Dataset: bwcracks (GitHub, seoho926/art-forgery-craquelure). Classes: Dutch, Flemish.

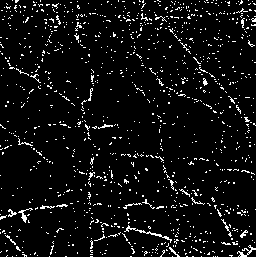
Label: Dutch

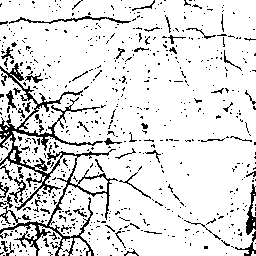
Label: Flemish

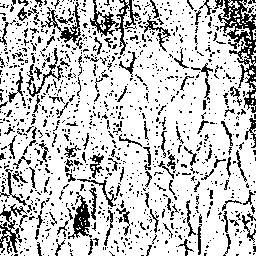
Label: Flemish

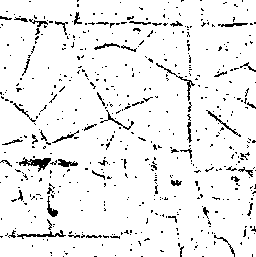
Label: Dutch

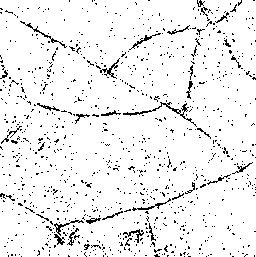
Label: Dutch

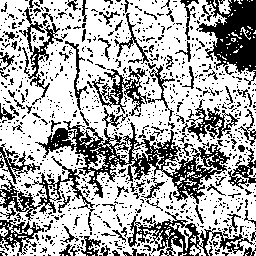
Label: Flemish
